Photos from the image-classification dataset "Brackets" in the GitHub repository oyekanjohn/Brackets_data. Its 2 classes are: correct, incorrect.

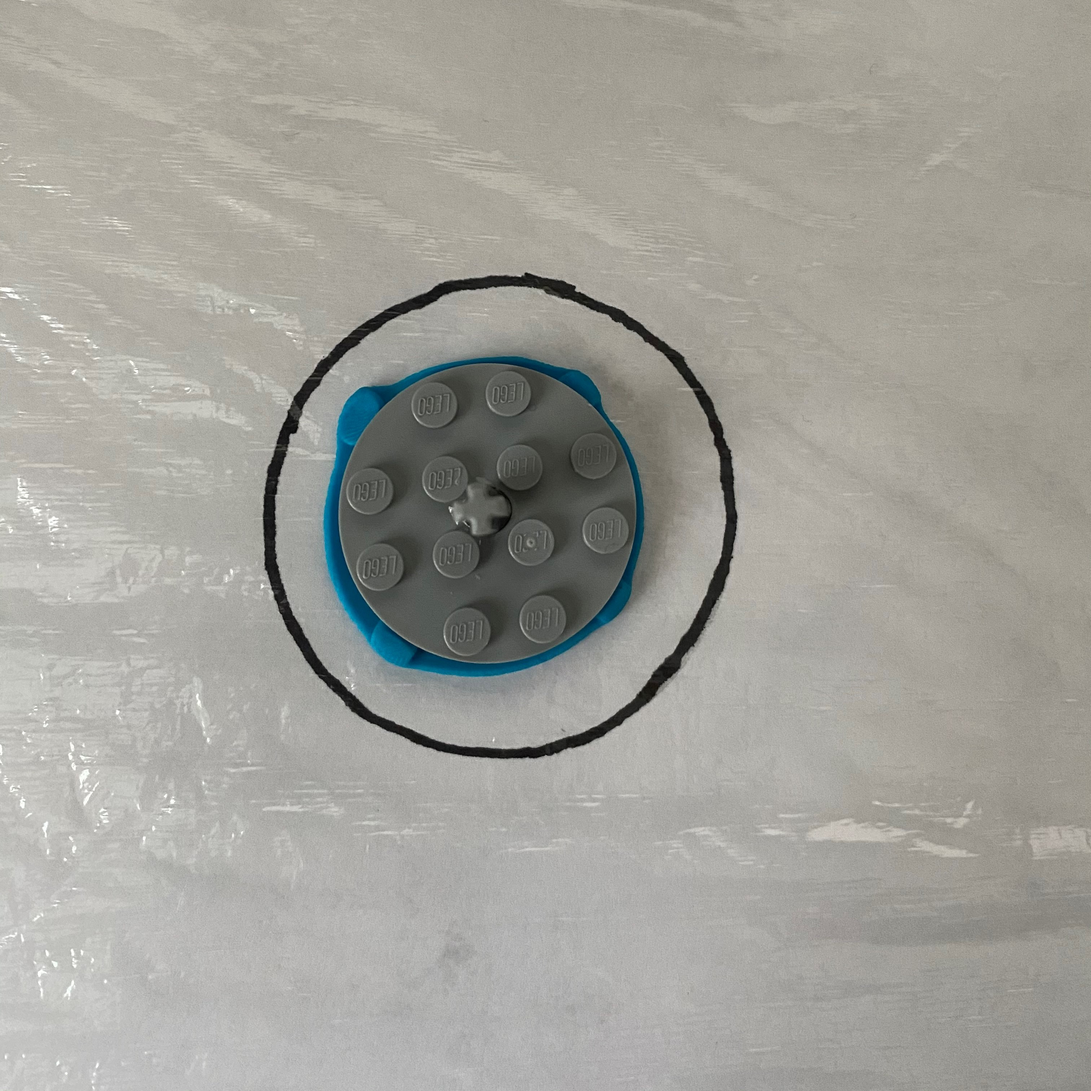
Label: correct

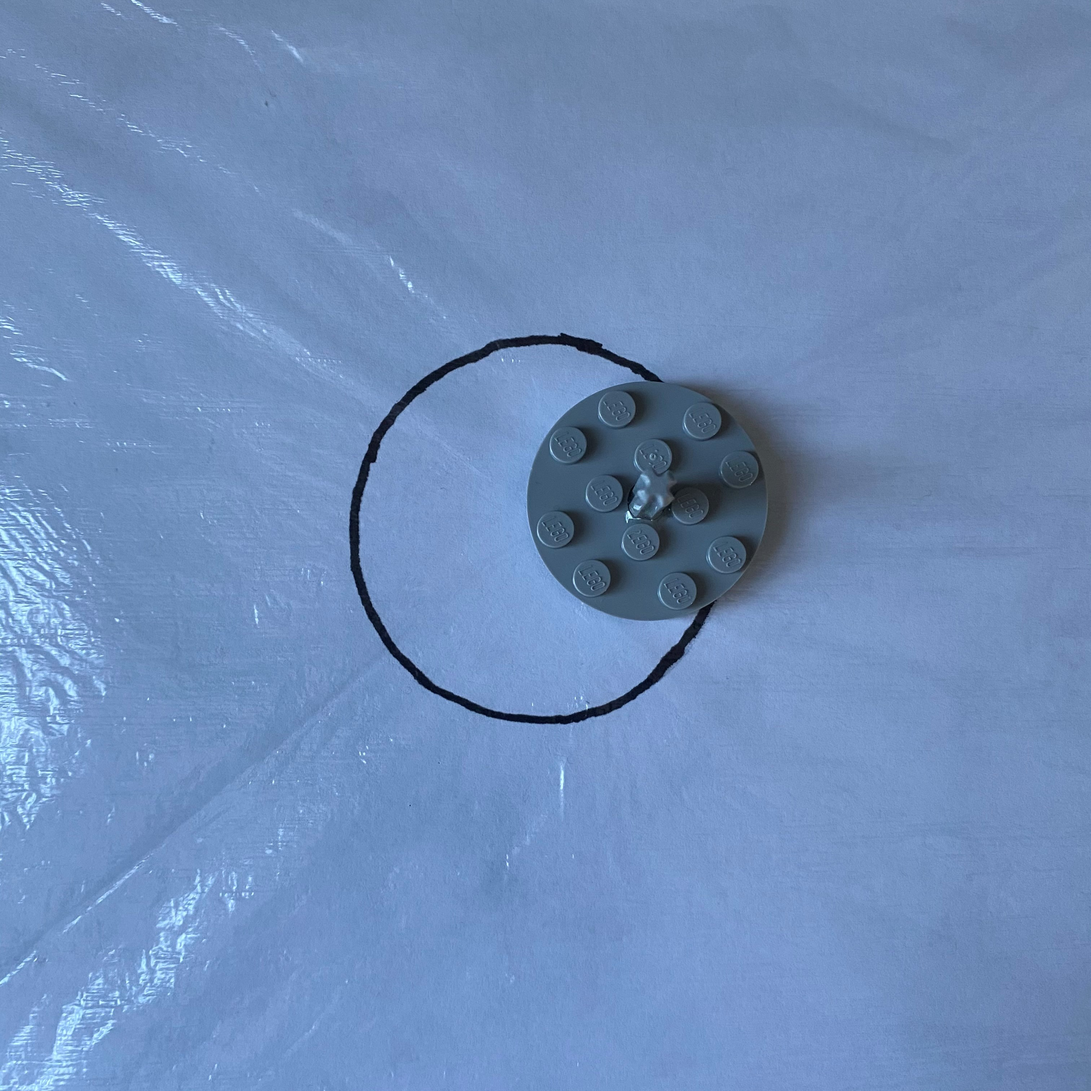
Label: incorrect

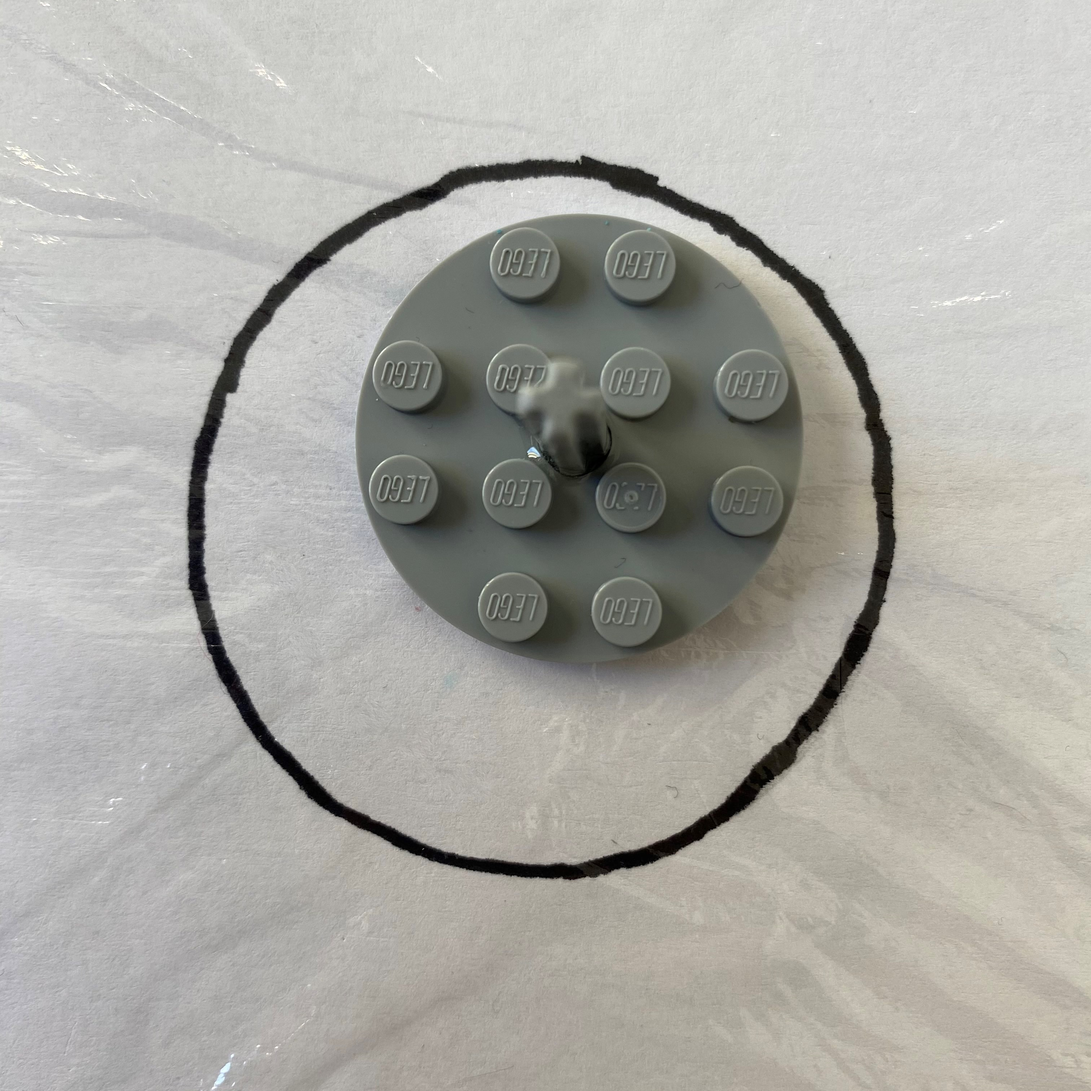
Label: incorrect

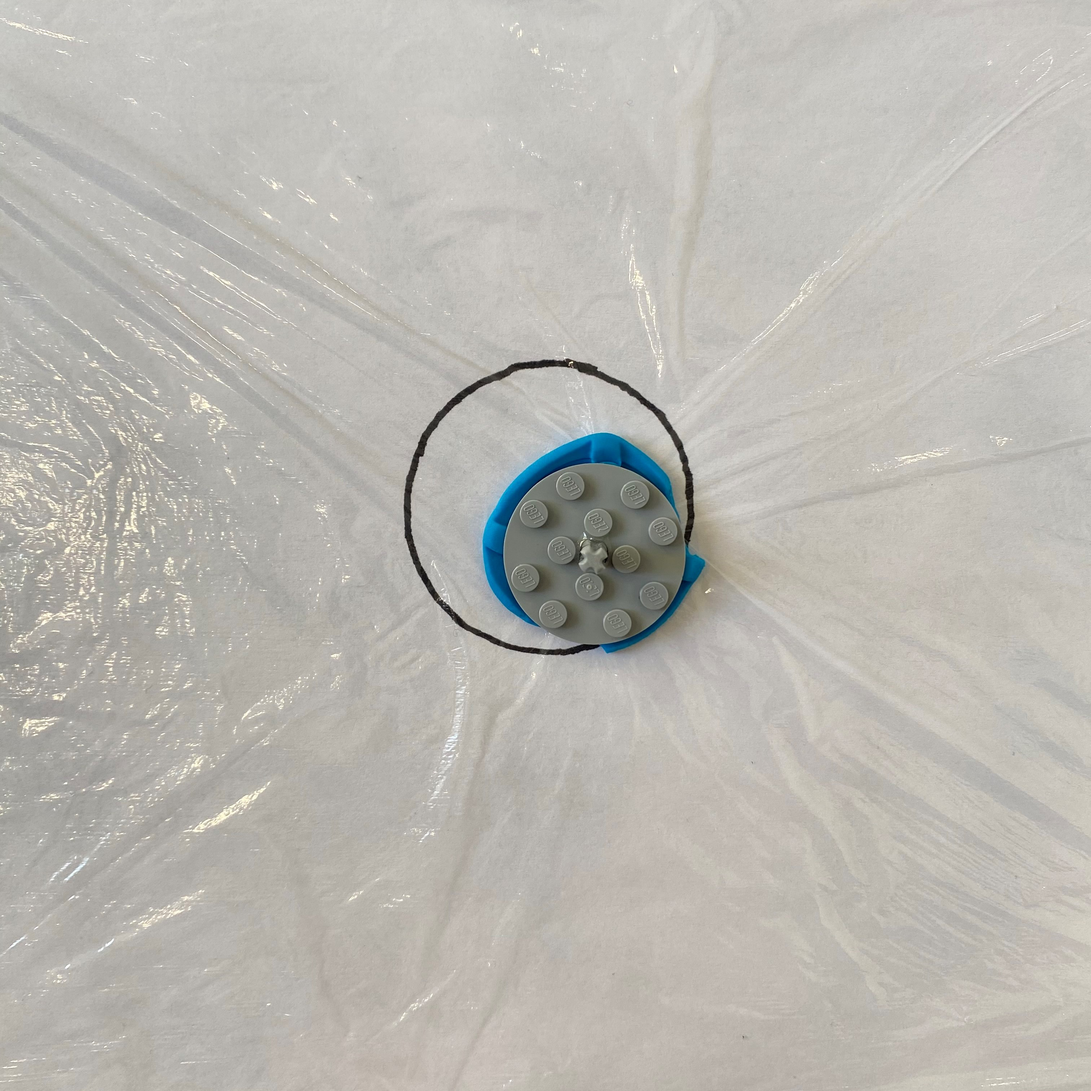
Label: incorrect

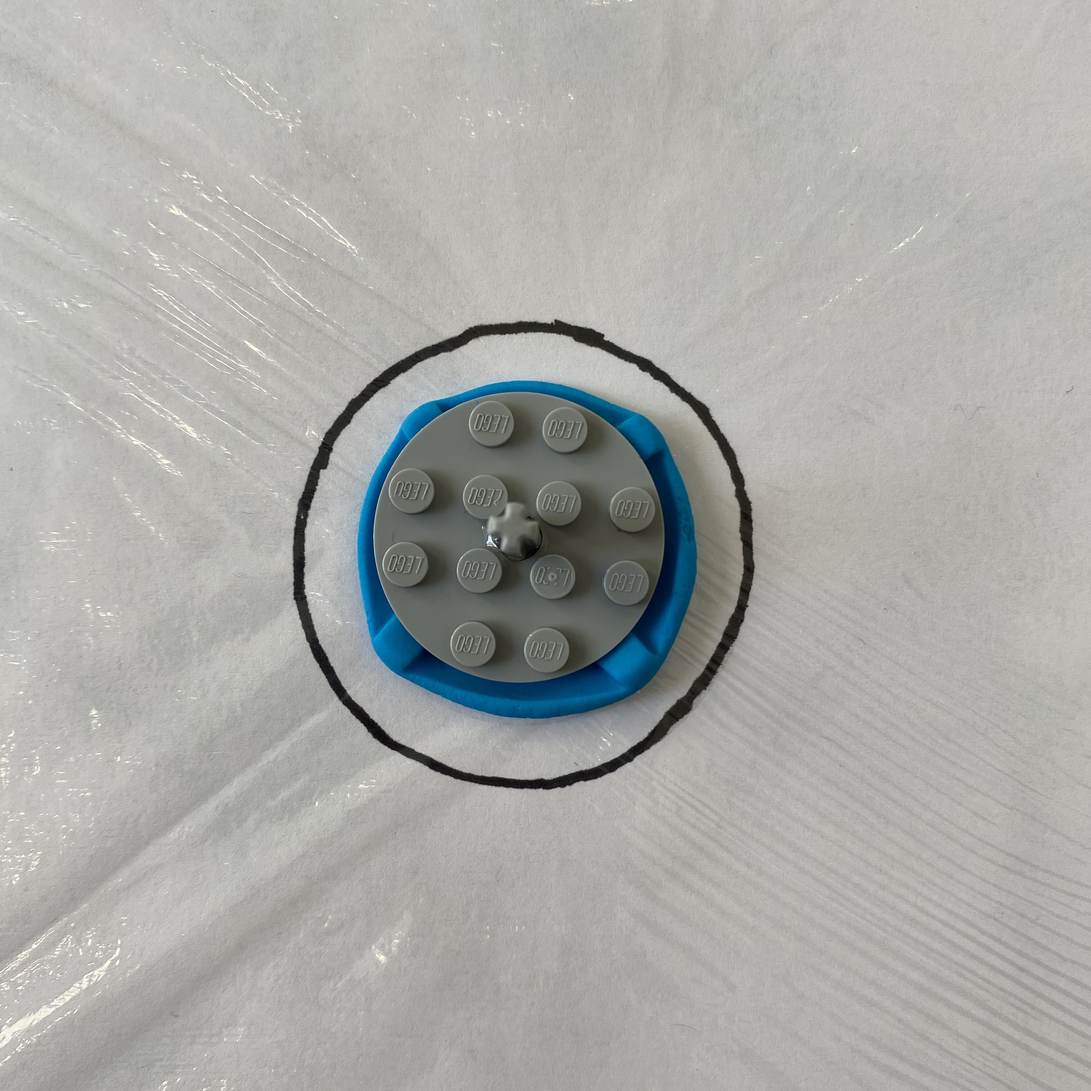
Label: correct

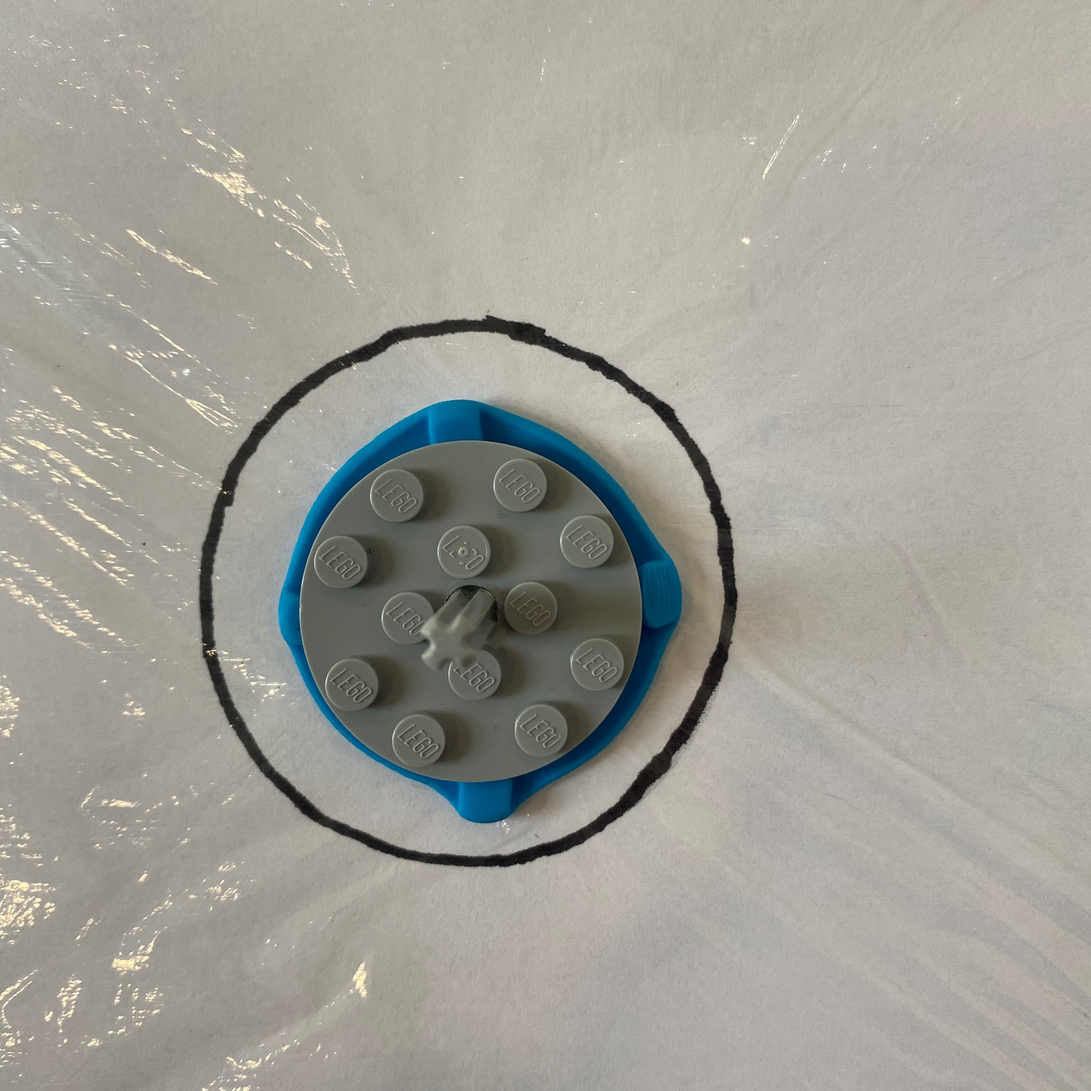
Label: correct
